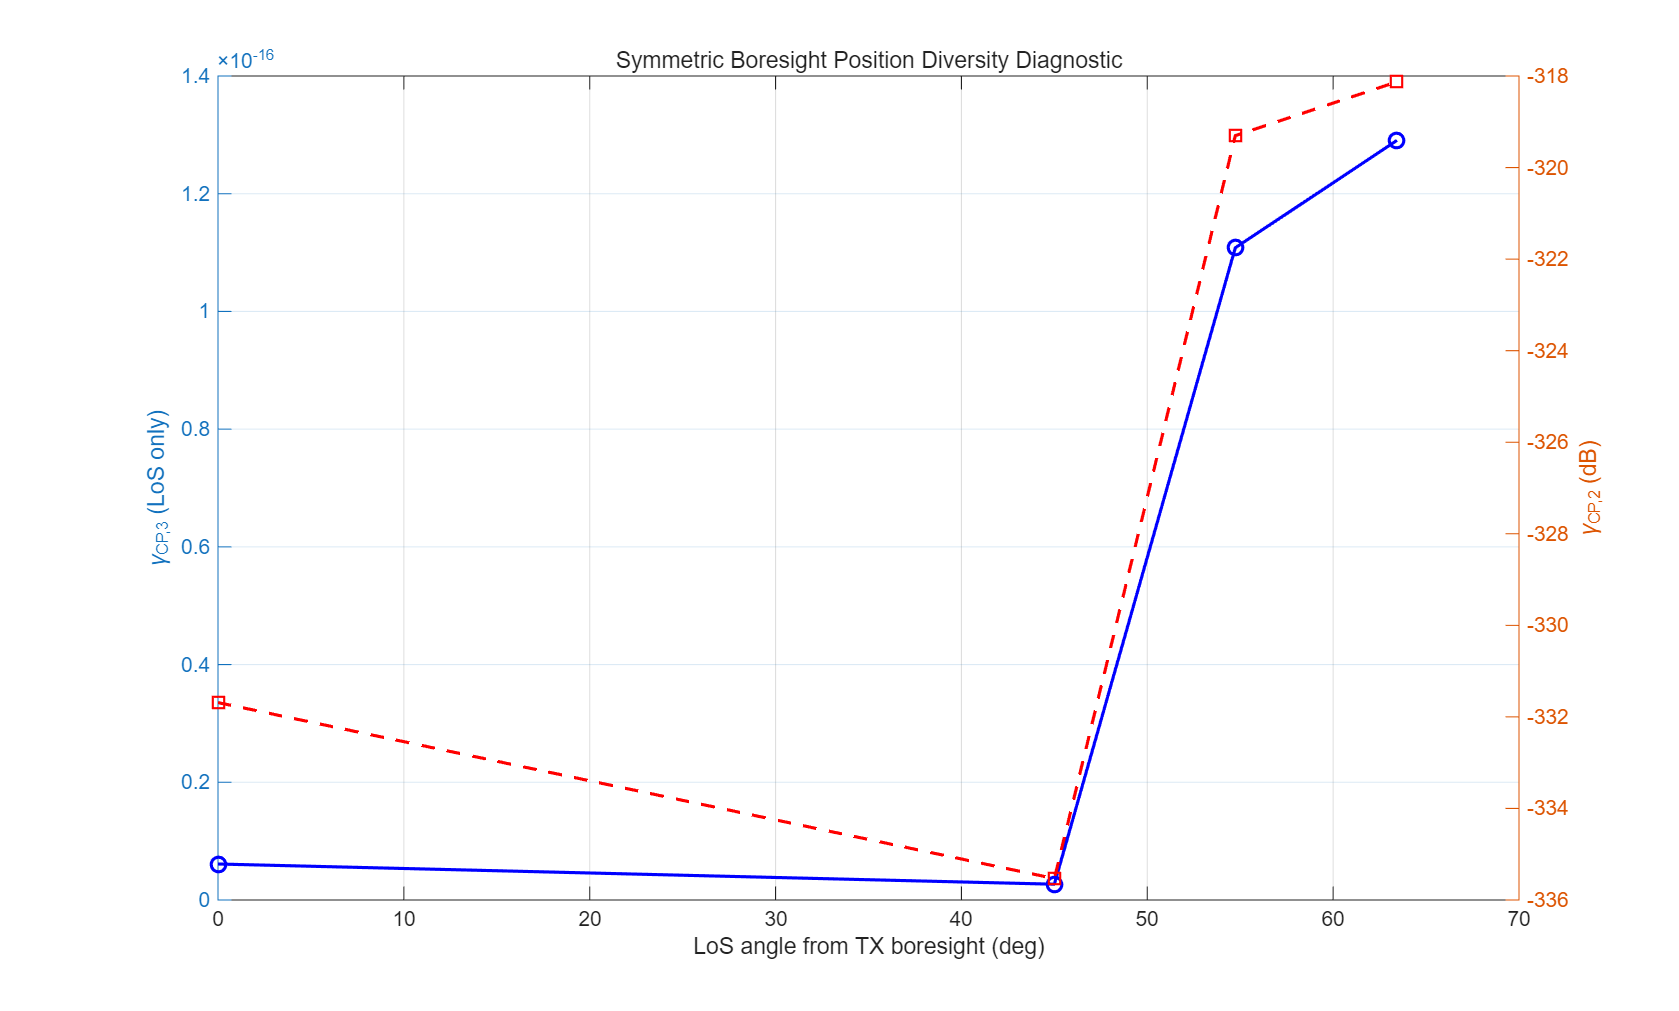

Source data for this figure (header and first rows):
case_name, los_angle_deg, gamma_cp_3_fp_only, gamma_cp_2_freq_db, midband_norm
below, 0, 6.11579319898528e-18, -331.7, 0.01301
offaxis_45, 45, 2.68314435547862e-18, -335.5, 0.004599
corner_55, 54.74, 1.10814171799607e-16, -319.3, 0.002503
far_63, 63.43, 1.29058139416582e-16, -318.1, 0.001163
